Run: headless pygame with SDL's dummy video driver; simulated clock (each Clock.tick advances the game by its frame time, no real sleeping); random seed 0; keys injected as events and as key.get_pressed() state; no mouse input.
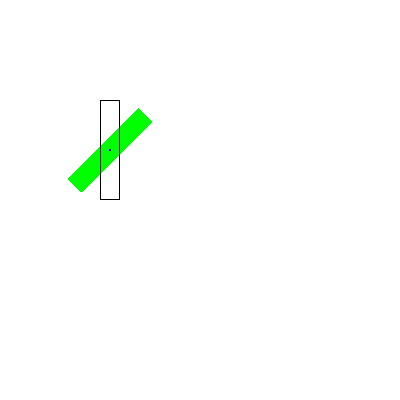
Frame 1 of 4 · flips 1–60 · no input
Frame 2 of 4 · flips 61–180 · tapped SPACE, RETURN · held RIGHT (→), D · screen unchanged from frame 1, image omitted
Frame 3 of 4 · flips 181–300 · held DOWN (↓), S · screen unchanged from frame 2, image omitted
Frame 4 of 4 · flips 301–420 · held LEFT (←), A, UP (↑), W · screen unchanged from frame 3, image omitted

The pygame program that drew these frames:

import pygame

pygame.init()
screen = pygame.display.set_mode((400, 400))

a = pygame.sprite.Sprite()
a.image = pygame.Surface((20, 100))
a.image.set_colorkey((0, 0, 0))
a.image.fill((0, 255, 0))
a.rect = a.image.get_rect()
a.rect.topleft = (100, 100)
# Use the original image for rotation and never modify it.
a.orig_image = a.image

a_group = pygame.sprite.Group()
a_group.add(a)
position1 = (a.rect.centerx, a.rect.centery)

clock = pygame.time.Clock()  # Use a clock to limit the framerate.
angle = 0

while True:
    # Increase the angle.
    angle = (angle + 45) % 360

    screen.fill((255,255,255))
    a_group.draw(screen)
    pygame.draw.rect(screen, (0,0,0), (100,100,20,100), 1)
    pygame.draw.circle(screen, (0,0,255), position1, 1)

    orig_center = a.rect.center  # Save original center of sprite.
    # Rotate using the original image.
    a.image = pygame.transform.rotate(a.orig_image, angle)
    # Get the new rect and set its center to the original center.
    a.rect = a.image.get_rect(center=orig_center)

    pygame.display.update()
    if pygame.event.get(pygame.QUIT):
        break
    clock.tick(1)  # Framerate is 1 FPS.

pygame.quit()
